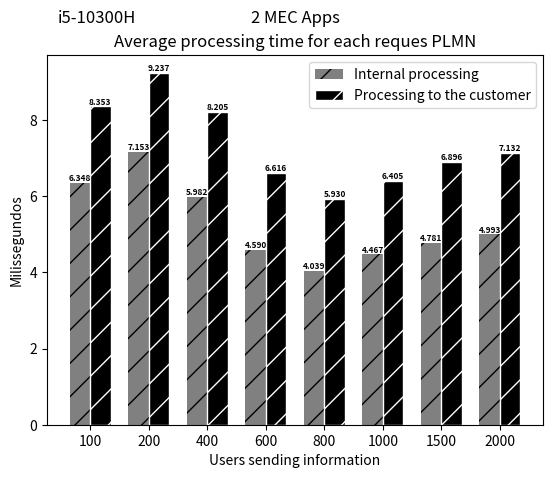
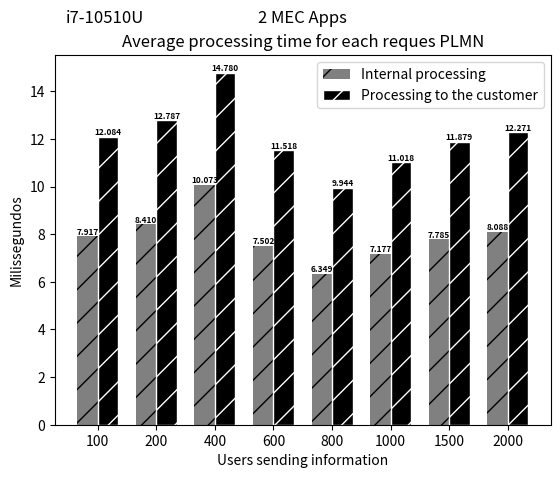

The script that saved these images, in order:
import matplotlib
matplotlib.use('Agg')  # Define o backend como Agg

import matplotlib.pyplot as plt
from PIL import Image

# Dados do primeiro gráfico
processamento_interno = [6.348, 7.153, 5.982, 4.590, 4.039, 4.467, 4.781, 4.993]
processamento_ate_o_cliente = [8.353, 9.237, 8.205, 6.616, 5.930, 6.405, 6.896, 7.132]

# Criando o primeiro gráfico
fig, ax = plt.subplots()
index = range(len(processamento_ate_o_cliente))
bar_width = 0.35
ax.bar(index, processamento_interno, bar_width, color='gray', hatch='/', label='Internal processing')
ax.bar([i + bar_width for i in index], processamento_ate_o_cliente, bar_width, color='black', hatch='/', edgecolor='white', label='Processing to the customer')

fontsize = 6
for i in index:
    ax.text(i, processamento_interno[i], f"{processamento_interno[i]:.3f}", ha='center', va='bottom', fontsize=fontsize, fontweight='bold')
    ax.text(i + bar_width, processamento_ate_o_cliente[i], f"{processamento_ate_o_cliente[i]:.3f}", ha='center', va='bottom', fontsize=fontsize, fontweight='bold')

ax.set_xlabel('Users sending information')
ax.set_ylabel('Milissegundos')
ax.set_title('Average processing time for each reques PLMN')
ax.set_xticks([i + bar_width/2 for i in index])
ax.set_xticklabels([100, 200, 400, 600, 800, 1000, 1500, 2000])
ax.legend()

# Adicionando o texto "i5-10300H" e "2 MEC Apps" abaixo do primeiro gráfico
ax.text(0.10, 1.1, 'i5-10300H', ha='center', va='center', fontsize=12, transform=ax.transAxes)
ax.text(0.5, 1.1, '2 MEC Apps', ha='center', va='center', fontsize=12, transform=ax.transAxes)

# Salva o primeiro gráfico em um arquivo temporário
fig_path = 'temp_fig1.png'
fig.savefig(fig_path)

# Fecha a figura do primeiro gráfico
plt.close(fig)

# Dados do segundo gráfico
processamento_interno_2 = [7.917, 8.410, 10.073, 7.502, 6.349, 7.177, 7.785, 8.088]
processamento_ate_o_cliente_2 = [12.084, 12.787, 14.780, 11.518, 9.944, 11.018, 11.879, 12.271]

# Criando o segundo gráfico
fig2, ax2 = plt.subplots()
index = range(len(processamento_ate_o_cliente_2))
bar_width = 0.35
ax2.bar(index, processamento_interno_2, bar_width, color='gray', hatch='/', label='Internal processing')
ax2.bar([i + bar_width for i in index], processamento_ate_o_cliente_2, bar_width, color='black', hatch='/', edgecolor='white', label='Processing to the customer')

fontsize = 6
for i in index:
    ax2.text(i, processamento_interno_2[i], f"{processamento_interno_2[i]:.3f}", ha='center', va='bottom', fontsize=fontsize, fontweight='bold')
    ax2.text(i + bar_width, processamento_ate_o_cliente_2[i], f"{processamento_ate_o_cliente_2[i]:.3f}", ha='center', va='bottom', fontsize=fontsize, fontweight='bold')

ax2.set_xlabel('Users sending information')
ax2.set_ylabel('Milissegundos')
ax2.set_title('Average processing time for each reques PLMN')
ax2.set_xticks([i + bar_width/2 for i in index])
ax2.set_xticklabels([100, 200, 400, 600, 800, 1000, 1500, 2000])
ax2.legend()

# Adicionando o texto "i7-10510U" e "2 MEC Apps" abaixo do segundo gráfico
ax2.text(0.10, 1.1, 'i7-10510U', ha='center', va='center', fontsize=12, transform=ax2.transAxes)
ax2.text(0.5, 1.1, '2 MEC Apps', ha='center', va='center', fontsize=12, transform=ax2.transAxes)

# Salva o segundo gráfico em um arquivo temporário
fig2_path = 'temp_fig2.png'
fig2.savefig(fig2_path)

# Fecha a figura do segundo gráfico
plt.close(fig2)

# Carrega os gráficos como imagens
img1 = Image.open(fig_path)
img2 = Image.open(fig2_path)

# Calcula a largura total da imagem combinada
total_width = img1.width + img2.width

# Calcula a altura total da imagem combinada
max_height = max(img1.height, img2.height)

# Cria uma nova imagem com a largura total e altura máxima das duas imagens
new_img = Image.new('RGB', (total_width, max_height))

# Coloca as imagens lado a lado
new_img.paste(img1, (0, 0))
new_img.paste(img2, (img1.width, 0))

# Salva a imagem combinada
new_img.save('combined_graphs_plmn_2_mec_apps.png')
